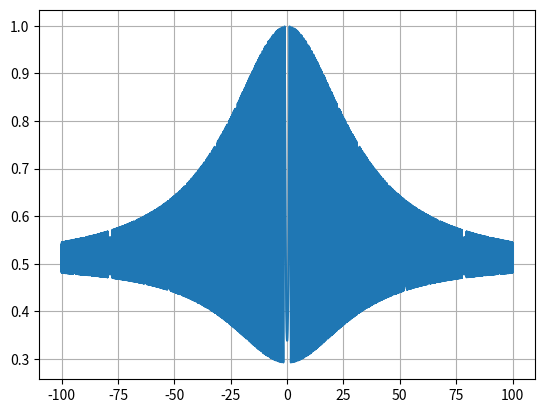

Python code for this plot:
import math
import numpy as np
import json
import matplotlib.pylab as plt
import os.path

data = {}
data['data'] = []


x = np.arange(-100,100,0.01)
A = 1.25313
y = []
for i in x:
    b = math.sin((i * i - A))
    c = math.cos(b) ** 2
    n = 0.001 * (i * i + A)
    function = 0.5 + ( c - 0.5) / (1 + n)
    y.append(function)
    data['data'].append({
        'x': '{:.2f}'.format(i),
        'y': '{:.2f}'.format(function)
    })

plt.grid()
plt.plot(x,y)
plt.show()
dirname = os.path.dirname('results.json')
filename = os.path.join(dirname, 'results')
if os.path.exists(filename) == False:
    os.mkdir(filename)
filename = os.path.join(filename, 'results.json')

with open(filename, 'w') as outfile:
    json.dump(data, outfile)
